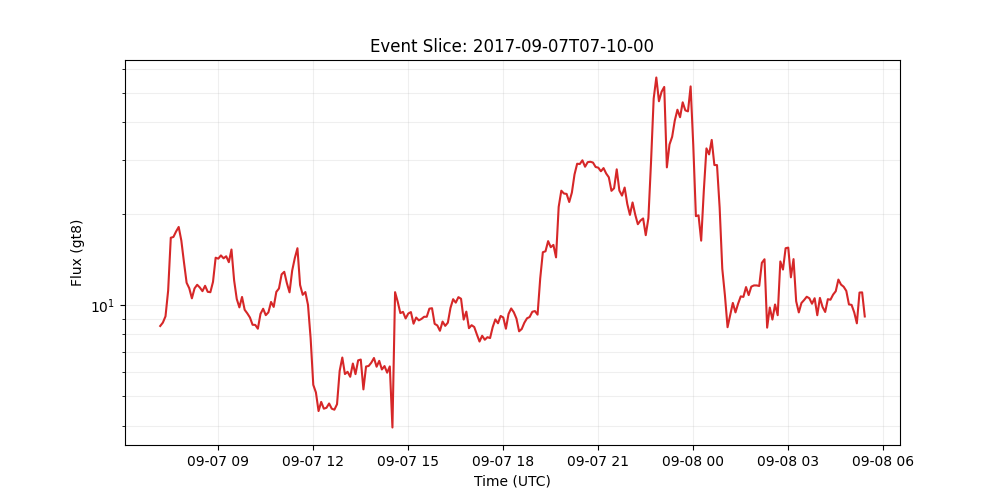

Source data for this figure (header and first rows):
time_tag, gt8
2017-09-07 07:10:00, 8.526
2017-09-07 07:15:00, 8.748
2017-09-07 07:20:00, 9.176
2017-09-07 07:25:00, 11.15
2017-09-07 07:30:00, 16.66
2017-09-07 07:35:00, 16.76
2017-09-07 07:40:00, 17.47
2017-09-07 07:45:00, 18.08
2017-09-07 07:50:00, 16.3
2017-09-07 07:55:00, 13.82
2017-09-07 08:00:00, 11.84
2017-09-07 08:05:00, 11.36
2017-09-07 08:10:00, 10.52
2017-09-07 08:15:00, 11.34
2017-09-07 08:20:00, 11.66
2017-09-07 08:25:00, 11.42
2017-09-07 08:30:00, 11.11
2017-09-07 08:35:00, 11.57
2017-09-07 08:40:00, 11.05
2017-09-07 08:45:00, 11.02
2017-09-07 08:50:00, 11.92
2017-09-07 08:55:00, 14.32
2017-09-07 09:00:00, 14.22
2017-09-07 09:05:00, 14.57
2017-09-07 09:10:00, 14.25
2017-09-07 09:15:00, 14.48
2017-09-07 09:20:00, 13.84
2017-09-07 09:25:00, 15.24
2017-09-07 09:30:00, 12.06
2017-09-07 09:35:00, 10.47
2017-09-07 09:40:00, 9.82
2017-09-07 09:45:00, 10.63
2017-09-07 09:50:00, 9.642
2017-09-07 09:55:00, 9.384
2017-09-07 10:00:00, 9.092
2017-09-07 10:05:00, 8.605
2017-09-07 10:10:00, 8.597
2017-09-07 10:15:00, 8.351
2017-09-07 10:20:00, 9.348
2017-09-07 10:25:00, 9.718
2017-09-07 10:30:00, 9.257
2017-09-07 10:35:00, 9.457
2017-09-07 10:40:00, 10.23
2017-09-07 10:45:00, 9.855
2017-09-07 10:50:00, 11.05
2017-09-07 10:55:00, 11.34
2017-09-07 11:00:00, 12.62
2017-09-07 11:05:00, 12.87
2017-09-07 11:10:00, 11.8
2017-09-07 11:15:00, 11.01
2017-09-07 11:20:00, 12.98
2017-09-07 11:25:00, 14.28
2017-09-07 11:30:00, 15.39
2017-09-07 11:35:00, 11.64
2017-09-07 11:40:00, 10.8
2017-09-07 11:45:00, 11.03
2017-09-07 11:50:00, 10
2017-09-07 11:55:00, 7.756
2017-09-07 12:00:00, 5.453
2017-09-07 12:05:00, 5.147
... 208 more rows
